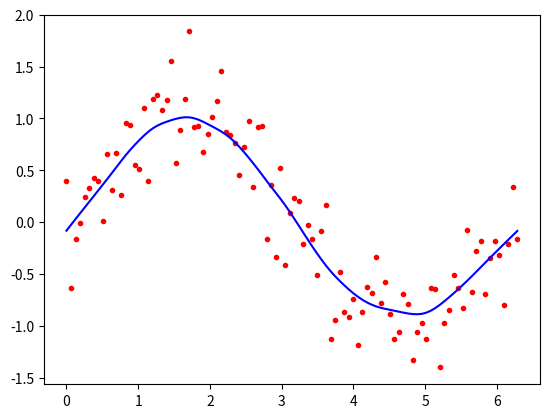

Source code (Python):
# -*- coding: utf-8 -*-
"""10_locally_weighted_regression.ipynb

Automatically generated by Colaboratory.

Original file is located at
    https://colab.research.google.com/<link-removed>

**10. Implement the non-parametric Locally Weighted Regression algorithm in order to fit data
points. Select appropriate data set for your experiment and draw graphs.**
"""

from math import ceil
import numpy as np
from scipy import linalg

def lowess(x, y, f, iterations):
    n = len(x)
    r = int(ceil(f * n))
    h = [np.sort(np.abs(x - x[i]))[r] for i in range(n)]
    w = np.clip(np.abs((x[:, None] - x[None, :]) / h), 0.0, 1.0)
    w = (1 - w ** 3) ** 3
    yest = np.zeros(n)
    delta = np.ones(n)
    for iteration in range(iterations):
        for i in range(n):
            weights = delta * w[:, i]
            b = np.array([np.sum(weights * y), np.sum(weights * y * x)])
            A = np.array([[np.sum(weights), np.sum(weights * x)],[np.sum(weights * x), np.sum(weights * x * x)]])
            beta = linalg.solve(A, b)
            yest[i] = beta[0] + beta[1] * x[i]

        residuals = y - yest
        s = np.median(np.abs(residuals))
        delta = np.clip(residuals / (6.0 * s), -1, 1)
        delta = (1 - delta ** 2) ** 2

    return yest

import math
n = 100
x = np.linspace(0, 2 * math.pi, n)
y = np.sin(x) + 0.3 * np.random.randn(n)
f =0.25
iterations=3
yest = lowess(x, y, f, iterations)
    
import matplotlib.pyplot as plt
plt.plot(x,y,"r.")
plt.plot(x,yest,"b-")